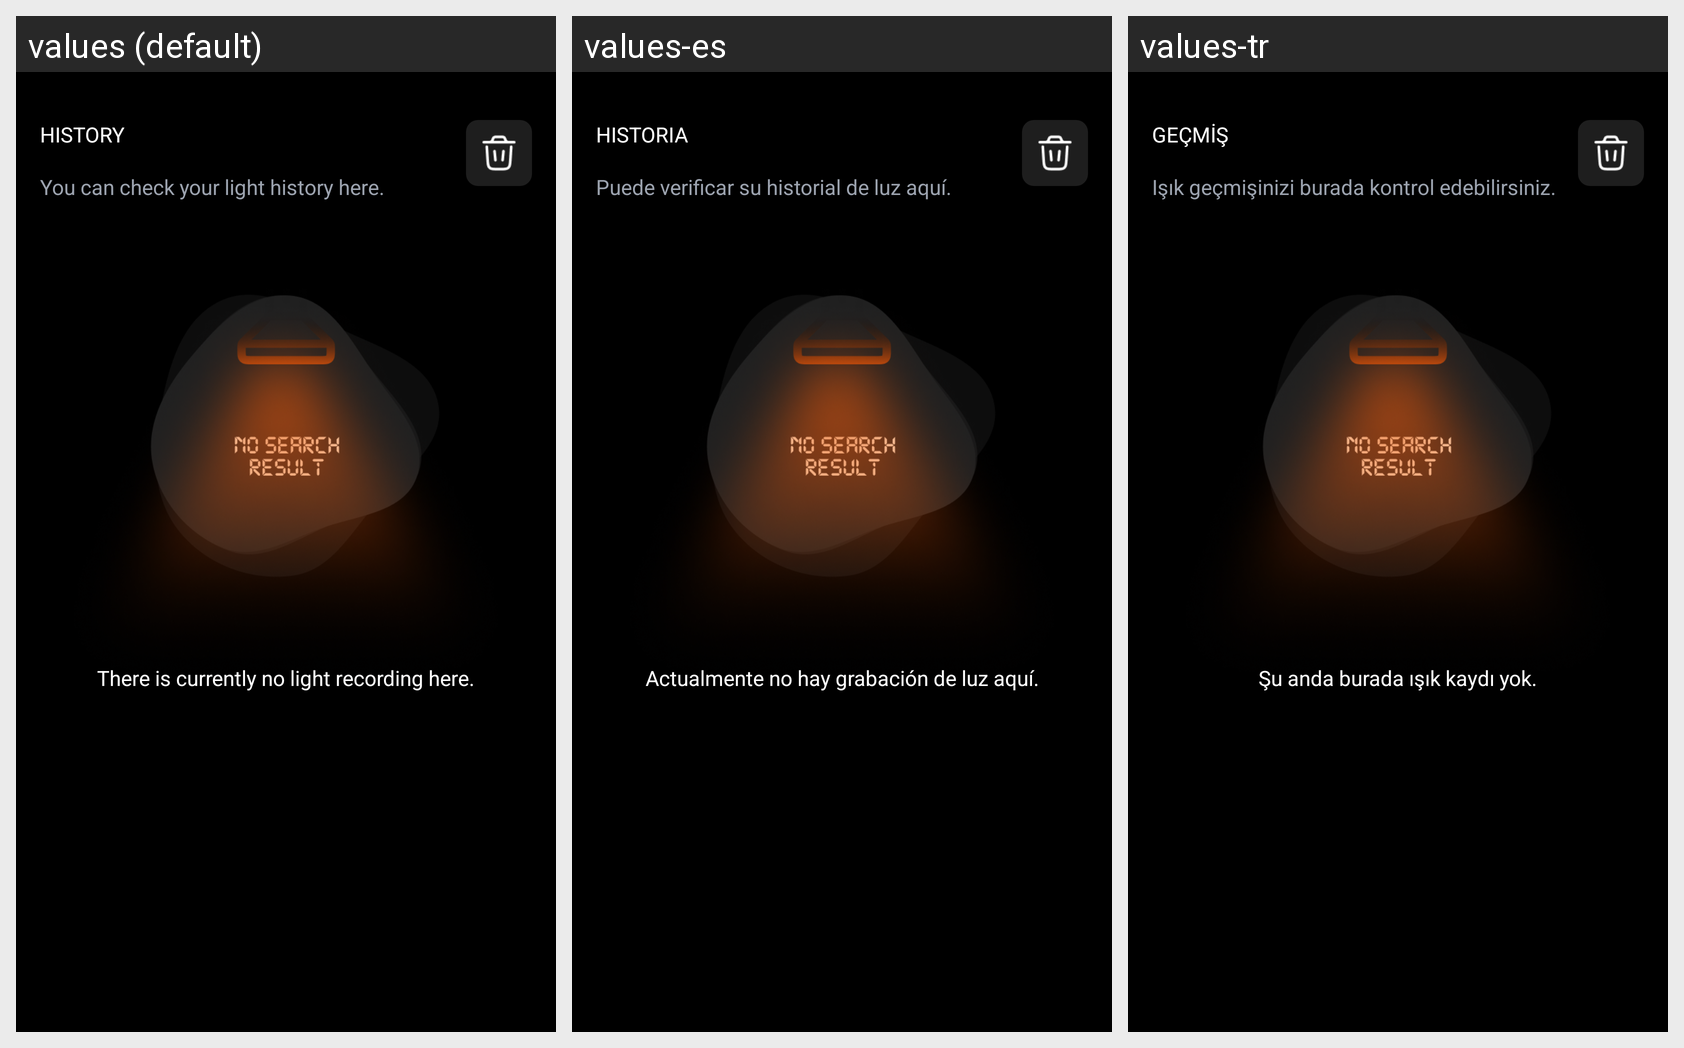

Locale-by-locale string values for the Android screen shown in this grid:
Android screen res/layout/fragment_history.xml rendered under 3 locales, left to right: values (default), values-es, values-tr. Device: Nexus 5 (rendered at 1080×1920; each locale shown at half size, 540×960, under a caption strip naming it); theme Theme.LuxLightMetter.
Other locales in the repository, not shown: values-de, values-fr, values-zh-rCN.
Strings drawn on this screen, with the default value and each locale's value (text and hints the layout hard-codes, and strings that could not be matched under every locale, appear in the picture but are not listed):

history
  values: HISTORY
  values-es: HISTORIA
  values-tr: GEÇMİŞ

you_can_check_your_light_history_here
  values: You can check your light history here.
  values-es: Puede verificar su historial de luz aquí.
  values-tr: Işık geçmişinizi burada kontrol edebilirsiniz.

there_is_currently_no_light_recording_here
  values: There is currently no light recording here.
  values-es: Actualmente no hay grabación de luz aquí.
  values-tr: Şu anda burada ışık kaydı yok.
